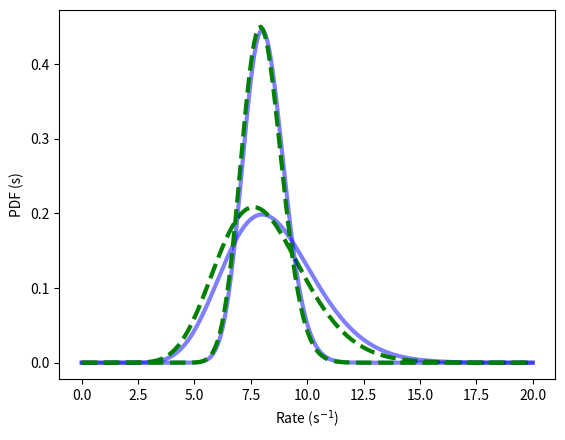

Write Python code to recreate this figure.
"""
Plot Poisson rate posterior distributions for multiple datasets.

This implementation uses the object oriented programming (OOP) paradigm.

[redacted]
2018-03-08 Modified for Py-3, updated for BDA18
2020-02-26 Updated for BDA20
"""

import numpy as np
import numpy.testing as npt
import scipy
import matplotlib as mpl
from matplotlib.pyplot import *
from numpy import *
from scipy import stats


ion()


class PoissonRateInference:
    """
    Bayesian inference for a Poisson rate.
    """

    def __init__(self, intvl, n, prior, r_u, r_l=0, nr=200):
        """
        Define a posterior PDF for a Poisson rate.

        Parameters
        ----------
        intvl : float
            Interval for observations

        n : int
            Counts observed

        prior : const or function
            Prior PDF for the rate, as a constant for flat prior, or
            a function that can evaluate the PDF on an array

        r_u : float
            Upper limit on rate for evaluating the PDF
        """
        self.intvl = intvl
        self.r_l, self.r_u = r_l, r_u
        self.nr = nr
        self.rvals = linspace(r_l, r_u, nr)
        self.r_intvl = intvl * self.rvals

        # Evaluate the prior on the grid.
        self.prior = prior  # save for possible future reference
        if callable(prior):
            self.prior_pdf = prior(self.rvals)
        else:
            self.prior_pdf = prior * ones_like(self.rvals)

        # Evaluate the Poisson likelihood function.
        self.like = (self.r_intvl)**n * exp(-self.r_intvl)

        # *** PAY NO ATTENTION TO THE CODE BEHIND THE CURTAIN! ***
        # llike = n*log(self.r_intvl) - self.r_intvl
        # self.like = exp(llike)

        # Bayes's theorem:
        numer = self.prior_pdf * self.like
        self.dr = self.rvals[1] - self.rvals[0]
        self.mlike = np.trapz(numer, dx=self.dr)
        self.post_pdf = numer / self.mlike

    def plot(self, ls='b-', lw=3, **kwds):
        """
        Plot the posterior PDF in the current axes.
        """
        plot(self.rvals, self.post_pdf, ls, lw=lw, **kwds)


#-------------------------------------------------------------------------------
# 1st case:  const prior, (n,T) = (16, 2)

r_u = 20.  # upper limit for PDF calculation and plotting
prior_l, prior_u = 0., 1e5
flat_pdf = 1. / (prior_u - prior_l)
n, T = 16, 2
pri1 = PoissonRateInference(T, n, flat_pdf, r_u)
pri1.plot(alpha=.5)

xlabel(r'Rate (s$^{-1}$)')
ylabel('PDF (s)')


def test_norm1():
    """
    Test that the posterior is normalized.
    """
    # Match 1 to 2 digits.
    npt.assert_allclose(np.trapz(pri1.post_pdf, dx=pri1.dr), 1., rtol=0.01)


#-------------------------------------------------------------------------------
# 2nd case:  exp'l prior with scale (prior mean) 10., (n,T) = (16, 2)

# Prior:
scale = 10.
gamma1 = stats.gamma(1, scale=scale)  # a=1 is exp'l dist'n

pri2 = PoissonRateInference(T, n, gamma1.pdf, r_u)
pri2.plot(ls='g--')


#-------------------------------------------------------------------------------
# 3rd case:  flat prior with (n,T) = (80, 10)

n, T = 80, 10.  # data

pri3 = PoissonRateInference(T, n, flat_pdf, r_u)
pri3.plot(alpha=.5)


#-------------------------------------------------------------------------------
# 4th case:  exp'l prior with scale (prior mean) 10., (n,T) = (80, 10)

pri4 = PoissonRateInference(T, n, gamma1.pdf, r_u)
pri4.plot(ls='g--')


def test_norm4():
    """
    Test that the posterior is normalized.
    """
    # Match 1 to 2 digits.
    npt.assert_allclose(np.trapz(pri4.post_pdf, dx=pri1.dr), 1., rtol=0.01)


#-------------------------------------------------------------------------------
# 5th & 6th cases:  (n,T) = (160, 20)

if False:
    n, T = 160, 20.  # data

    pri5 = PoissonRateInference(T, n, flat_pdf, r_u)
    pri5.plot(alpha=.5)
    pri6 = PoissonRateInference(T, n, gamma1.pdf, r_u)
    pri6.plot(ls='g--')
